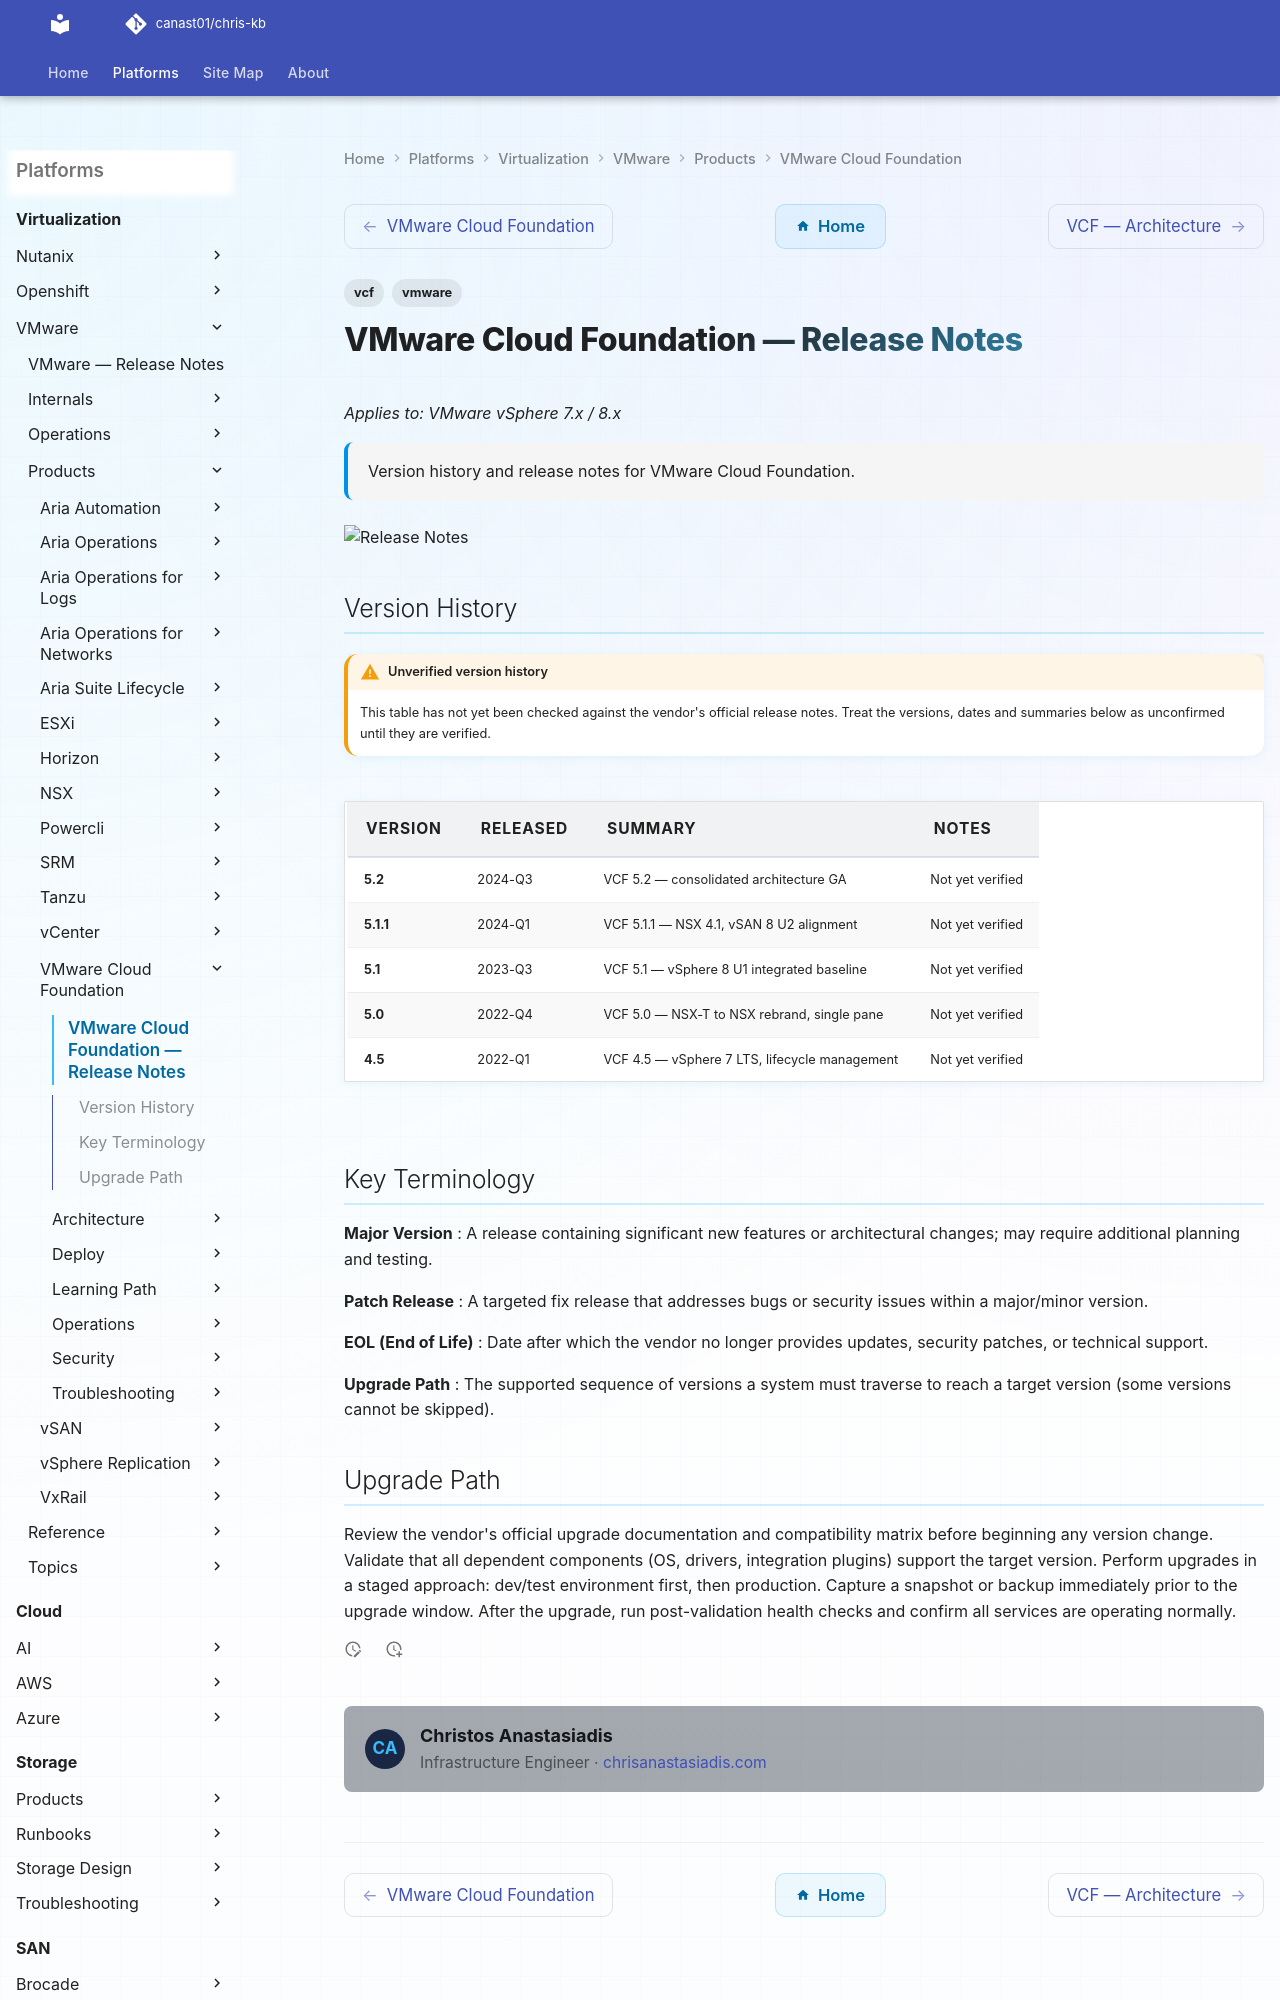

repository: canast01/chris-kb · page: virtualization/vmware/products/vmware-cloud-foundation/release-notes/index.html · generator: mkdocs

---
tags:
  - vcf
  - vmware
description: "Version history and release notes for VMware Cloud Foundation."
---
# VMware Cloud Foundation — Release Notes

*Applies to: VMware vSphere 7.x / 8.x*

<div class="kb-summary">
Version history and release notes for VMware Cloud Foundation.
</div>

![Release Notes](../../../../assets/vmware-cloud-foundation-release-notes.svg)
